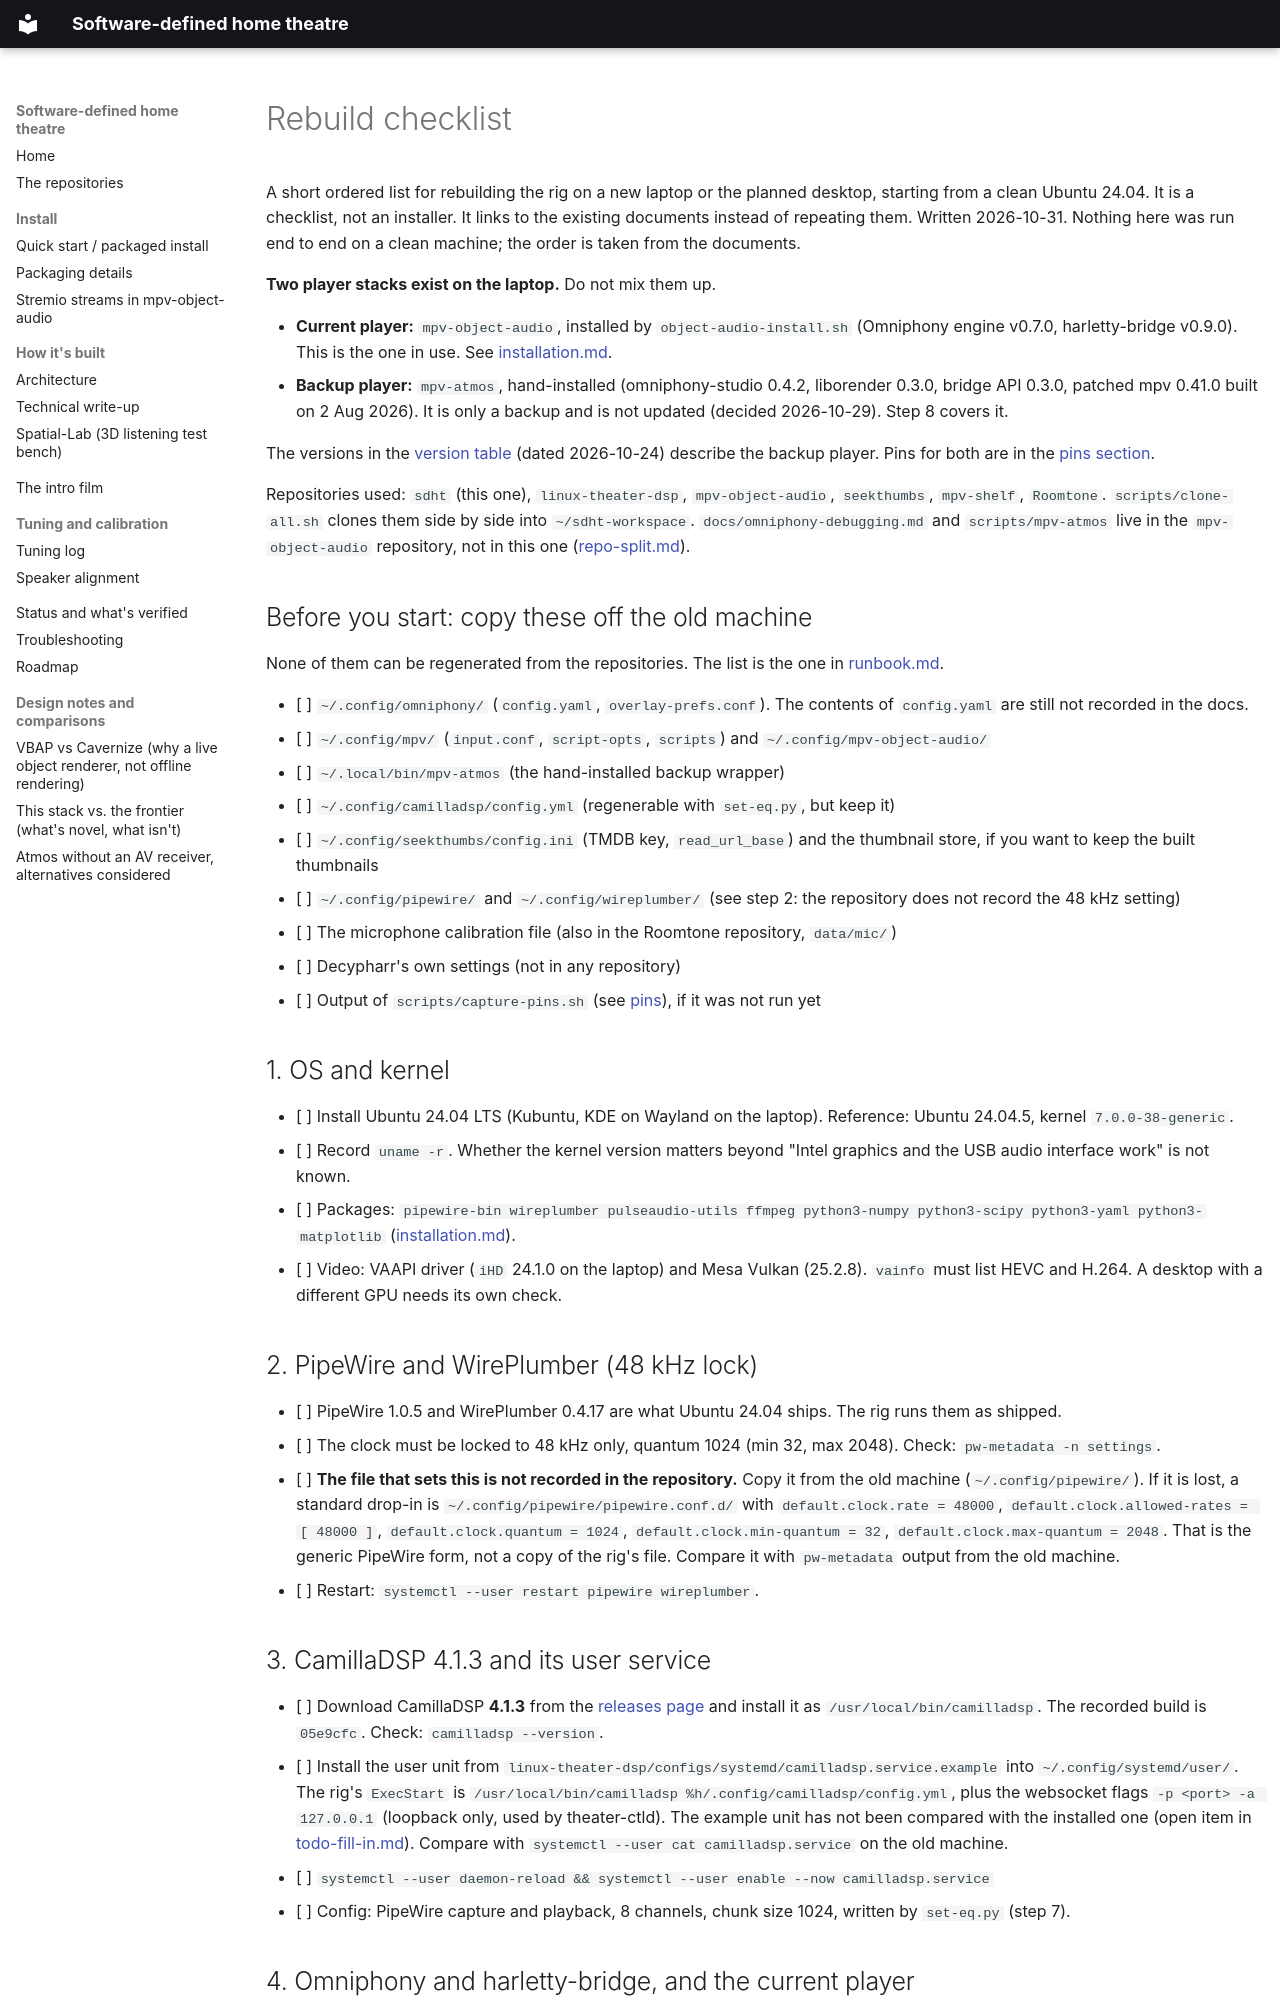

repository: praveenchandrahas/Software-Defined-Home-Theatre · page: rebuild-checklist/index.html · generator: mkdocs

# Rebuild checklist

A short ordered list for rebuilding the rig on a new laptop or the planned desktop, starting from a clean Ubuntu 24.04.
It is a checklist, not an installer. It links to the existing documents instead of repeating them.
Written 2026-10-31. Nothing here was run end to end on a clean machine; the order is taken from the documents.

**Two player stacks exist on the laptop.** Do not mix them up.

- **Current player:** `mpv-object-audio`, installed by `object-audio-install.sh` (Omniphony engine v0.7.0, harletty-bridge v0.9.0). This is the one in use. See [installation.md](installation.md#mpv-object-audio-the-omniphony-player-stack-2026-10-25).
- **Backup player:** `mpv-atmos`, hand-installed (omniphony-studio 0.4.2, liborender 0.3.0, bridge API 0.3.0, patched mpv 0.41.0 built on 2 Aug 2026). It is only a backup and is not updated (decided 2026-10-29). Step 8 covers it.

The versions in the [version table](installation.md#2-player-stack) (dated 2026-10-24) describe the backup player. Pins for both are in the [pins section](#pins-for-omniphony-and-harletty-bridge).

Repositories used: `sdht` (this one), `linux-theater-dsp`, `mpv-object-audio`, `seekthumbs`, `mpv-shelf`, `Roomtone`. `scripts/clone-all.sh` clones them side by side into `~/sdht-workspace`.
`docs/omniphony-debugging.md` and `scripts/mpv-atmos` live in the `mpv-object-audio` repository, not in this one ([repo-split.md](repo-split.md)).

## Before you start: copy these off the old machine

None of them can be regenerated from the repositories. The list is the one in [runbook.md](runbook.md#backups).

- [ ] `~/.config/omniphony/` (`config.yaml`, `overlay-prefs.conf`). The contents of `config.yaml` are still not recorded in the docs.
- [ ] `~/.config/mpv/` (`input.conf`, `script-opts`, `scripts`) and `~/.config/mpv-object-audio/`
- [ ] `~/.local/bin/mpv-atmos` (the hand-installed backup wrapper)
- [ ] `~/.config/camilladsp/config.yml` (regenerable with `set-eq.py`, but keep it)
- [ ] `~/.config/seekthumbs/config.ini` (TMDB key, `read_url_base`) and the thumbnail store, if you want to keep the built thumbnails
- [ ] `~/.config/pipewire/` and `~/.config/wireplumber/` (see step 2: the repository does not record the 48 kHz setting)
- [ ] The microphone calibration file (also in the Roomtone repository, `data/mic/`)
- [ ] Decypharr's own settings (not in any repository)
- [ ] Output of `scripts/capture-pins.sh` (see [pins](#pins-recorded-on-the-rig)), if it was not run yet

## 1. OS and kernel

- [ ] Install Ubuntu 24.04 LTS (Kubuntu, KDE on Wayland on the laptop). Reference: Ubuntu 24.04.5, kernel `7.0.0-38-generic`.
- [ ] Record `uname -r`. Whether the kernel version matters beyond "Intel graphics and the USB audio interface work" is not known.
- [ ] Packages: `pipewire-bin wireplumber pulseaudio-utils ffmpeg python3-numpy python3-scipy python3-yaml python3-matplotlib` ([installation.md](installation.md#1-requirements)).
- [ ] Video: VAAPI driver (`iHD` 24.1.0 on the laptop) and Mesa Vulkan (25.2.8). `vainfo` must list HEVC and H.264. A desktop with a different GPU needs its own check.

## 2. PipeWire and WirePlumber (48 kHz lock)

- [ ] PipeWire 1.0.5 and WirePlumber 0.4.17 are what Ubuntu 24.04 ships. The rig runs them as shipped.
- [ ] The clock must be locked to 48 kHz only, quantum 1024 (min 32, max 2048). Check: `pw-metadata -n settings`.
- [ ] **The file that sets this is not recorded in the repository.** Copy it from the old machine (`~/.config/pipewire/`). If it is lost, a standard drop-in is `~/.config/pipewire/pipewire.conf.d/` with `default.clock.rate = 48000`, `default.clock.allowed-rates = [ 48000 ]`, `default.clock.quantum = 1024`, `default.clock.min-quantum = 32`, `default.clock.max-quantum = 2048`. That is the generic PipeWire form, not a copy of the rig's file. Compare it with `pw-metadata` output from the old machine.
- [ ] Restart: `systemctl --user restart pipewire wireplumber`.

## 3. CamillaDSP 4.1.3 and its user service

- [ ] Download CamillaDSP **4.1.3** from the [releases page](https://github.com/HEnquist/camilladsp/releases) and install it as `/usr/local/bin/camilladsp`. The recorded build is `05e9cfc`. Check: `camilladsp --version`.
- [ ] Install the user unit from `linux-theater-dsp/configs/systemd/camilladsp.service.example` into `~/.config/systemd/user/`. The rig's `ExecStart` is `/usr/local/bin/camilladsp %h/.config/camilladsp/config.yml`, plus the websocket flags `-p <port> -a 127.0.0.1` (loopback only, used by theater-ctld). The example unit has not been compared with the installed one (open item in [todo-fill-in.md](todo-fill-in.md)). Compare with `systemctl --user cat camilladsp.service` on the old machine.
- [ ] `systemctl --user daemon-reload && systemctl --user enable --now camilladsp.service`
- [ ] Config: PipeWire capture and playback, 8 channels, chunk size 1024, written by `set-eq.py` (step 7).
